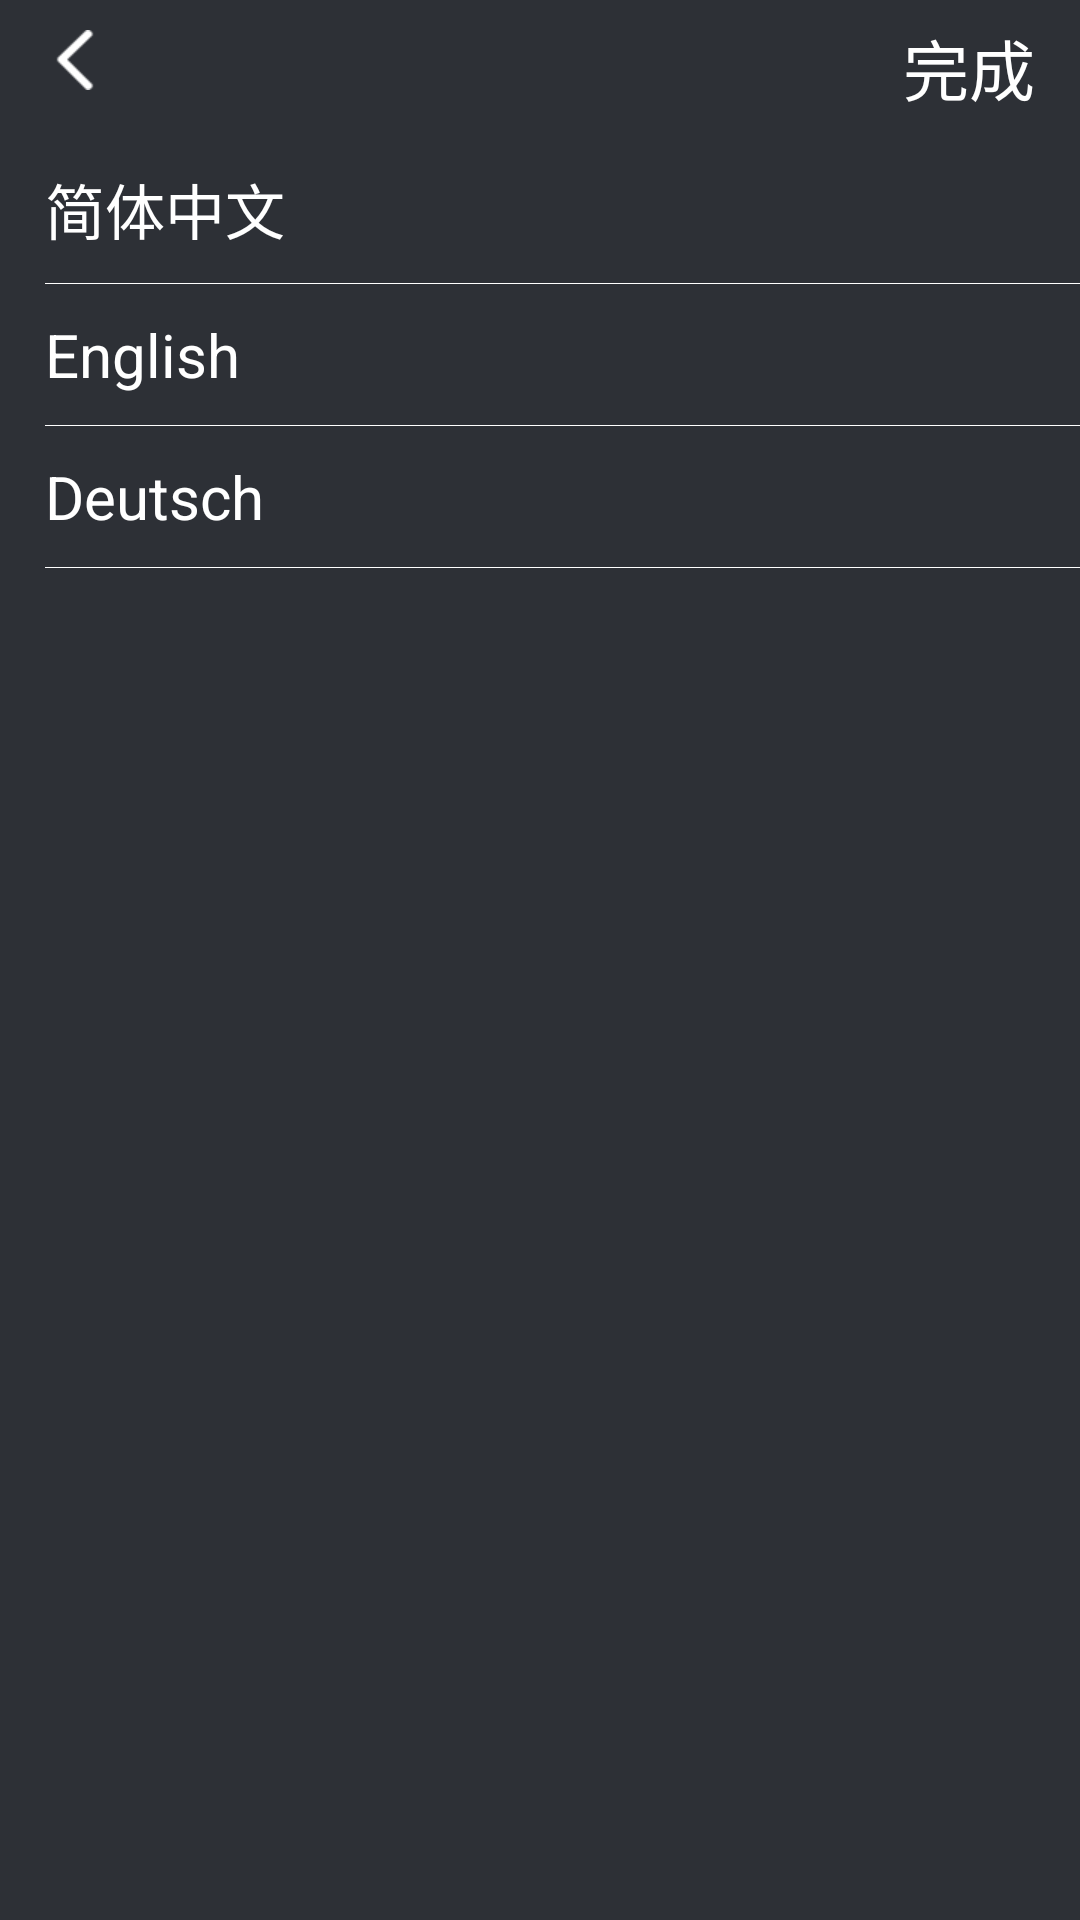

Layout XML and referenced resources for this Android screen:
<!-- AndroidManifest.xml: application theme AppTheme -->
<!-- res/layout/activity_languageset_lay.xml -->
<?xml version="1.0" encoding="utf-8"?>
<LinearLayout xmlns:android="http://schemas.android.com/apk/res/android"
    android:orientation="vertical"
    android:layout_width="match_parent"
    android:layout_height="match_parent"
    android:background="@color/black">

    <RelativeLayout
        android:layout_width="match_parent"
        android:layout_height="45dp">
        <RelativeLayout
            android:id="@+id/rel_back"
            android:layout_width="40dp"
            android:layout_height="40dp"
            android:layout_marginLeft="15dp">
            <ImageView
                android:id="@+id/iv_cusbtn_back"
                android:layout_width="20dp"
                android:layout_height="20dp"
                android:layout_centerVertical="true"
                android:src="@mipmap/nav_backarrow"
                />
        </RelativeLayout>
        <TextView
            android:layout_width="wrap_content"
            android:layout_height="wrap_content"
            android:layout_centerInParent="true"
            android:text="@string/set_language"
            android:textSize="@dimen/txt_title_size"
            android:layout_marginLeft="5dp"
            android:layout_toRightOf="@+id/iv_language_back"
            android:textColor="@color/white"
            android:visibility="gone"/>
        <TextView
            android:id="@+id/tv_language_ok"
            android:layout_width="wrap_content"
            android:layout_height="wrap_content"
            android:text="@string/language_ok"
            android:layout_alignParentRight="true"
            android:layout_centerVertical="true"
            android:layout_marginRight="15dp"
            android:textSize="@dimen/txt_right_size"
            android:textColor="@color/white"/>

    </RelativeLayout>

    <RelativeLayout
        android:id="@+id/rel_language_chinese"
        android:layout_width="match_parent"
        android:layout_height="wrap_content">
        <TextView
            android:layout_width="wrap_content"
            android:layout_height="wrap_content"
            android:text="简体中文"
            android:textColor="@color/white"
            android:textSize="20sp"
            android:layout_marginLeft="15dp"
            android:layout_marginTop="10dp"
            android:layout_marginBottom="10dp"/>
    </RelativeLayout>
    <View
        android:layout_width="match_parent"
        android:layout_height="1px"
        android:background="@color/white"
        android:layout_marginLeft="15dp"/>

    <RelativeLayout
        android:id="@+id/rel_language_english"
        android:layout_width="match_parent"
        android:layout_height="wrap_content">
        <TextView
            android:layout_width="wrap_content"
            android:layout_height="wrap_content"
            android:text="English"
            android:textColor="@color/white"
            android:textSize="20sp"
            android:layout_marginLeft="15dp"
            android:layout_marginTop="10dp"
            android:layout_marginBottom="10dp"/>
    </RelativeLayout>
    <View
        android:layout_width="match_parent"
        android:layout_height="1px"
        android:background="@color/white"
        android:layout_marginLeft="15dp"/>

    <RelativeLayout
        android:id="@+id/rel_language_german"
        android:layout_width="match_parent"
        android:layout_height="wrap_content">
        <TextView
            android:layout_width="wrap_content"
            android:layout_height="wrap_content"
            android:text="Deutsch"
            android:textColor="@color/white"
            android:textSize="20sp"
            android:layout_marginLeft="15dp"
            android:layout_marginTop="10dp"
            android:layout_marginBottom="10dp"/>
    </RelativeLayout>
    <View
        android:layout_width="match_parent"
        android:layout_height="1px"
        android:background="@color/white"
        android:layout_marginLeft="15dp"/>



</LinearLayout>
<!-- resources referenced by this layout -->
<resources>
  <color name="black">#2D3036</color>
  <color name="white">#FFFFFF</color>
  <dimen name="txt_right_size">22sp</dimen>
  <dimen name="txt_title_size">22sp</dimen>
  <!-- mipmap nav_backarrow: png bitmap (mipmap-xxhdpi, 3314 bytes) -->
  <string name="language_ok">完成</string>
  <string name="set_language">语言设置</string>
  <style name="AppTheme" parent="Theme.AppCompat.Light.DarkActionBar">
          
          <item name="colorPrimary">@color/colorPrimary</item>
          <item name="colorPrimaryDark">@color/colorPrimaryDark</item>
          <item name="colorAccent">@color/colorAccent</item>
      </style>
  <color name="colorPrimary">#3F51B5</color>
  <color name="colorPrimaryDark">#303F9F</color>
  <color name="colorAccent">#FF4081</color>
</resources>
